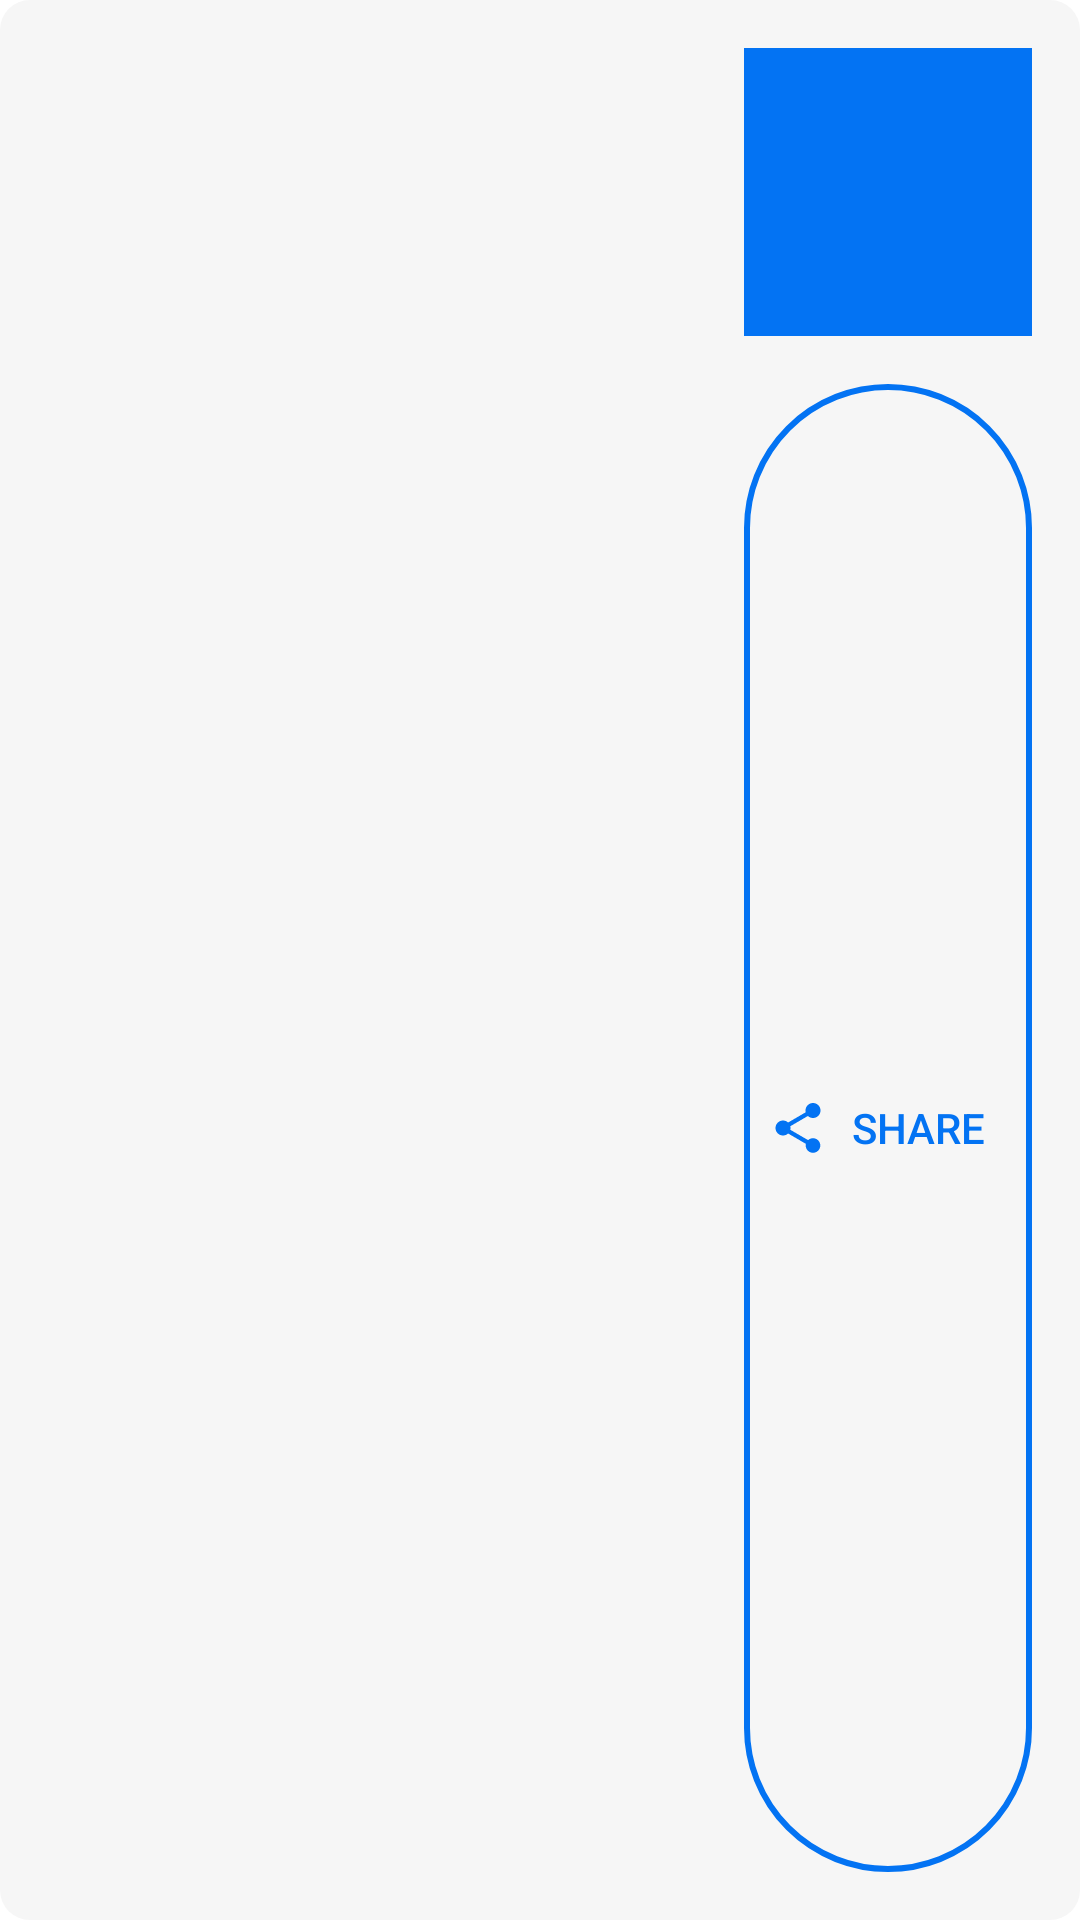

The Android layout XML behind this screen, and the referenced resources:
<!-- AndroidManifest.xml: application theme Theme.TravelApp -->
<!-- res/layout/article_item.xml -->
<?xml version="1.0" encoding="utf-8"?>
<RelativeLayout xmlns:android="http://schemas.android.com/apk/res/android"
    android:layout_width="match_parent"
    android:layout_height="184dp"
    android:background="@drawable/layout_article"
    android:padding="16dp"
    android:layout_marginVertical="12dp">

    <TextView
        android:id="@+id/article_item_author"
        android:layout_width="wrap_content"
        android:layout_height="wrap_content"
        android:layout_alignParentTop="true"
        android:layout_alignParentStart="true"
        android:textAppearance="@style/text_small"/>

    <TextView
        android:id="@+id/article_item_title"
        android:layout_width="wrap_content"
        android:layout_height="wrap_content"
        android:layout_below="@id/article_item_author"
        android:layout_toStartOf="@id/article_item_thumbnail"
        android:layout_alignParentStart="true"
        android:textAppearance="@style/text_medium"
        android:textColor="@color/black"
        android:layout_marginTop="8dp"
        android:layout_marginEnd="16dp"
        android:ellipsize="end"
        android:maxLines="3"/>

    <ImageView
        android:id="@+id/article_item_thumbnail"
        android:src="@color/blue"
        android:layout_width="96dp"
        android:layout_height="96dp"
        android:layout_alignParentEnd="true"
        android:scaleType="centerCrop"/>

    <androidx.appcompat.widget.AppCompatButton
        android:id="@+id/article_item_share_button"
        android:layout_width="96dp"
        android:layout_height="40dp"
        android:layout_alignParentEnd="true"
        android:layout_alignParentBottom="true"
        android:background="@drawable/share_button"
        android:layout_below="@id/article_item_thumbnail"
        android:drawableStart="@drawable/baseline_share_20"
        android:padding="8dp"
        android:text="@string/share"
        android:textColor="@color/blue"
        android:textSize="14sp"
        android:layout_marginTop="16dp"/>

</RelativeLayout>
<!-- resources referenced by this layout -->
<resources>
  <color name="black">#FF000000</color>
  <color name="blue">#0373F3</color>
  <!-- drawable baseline_share_20 (drawable) -->
  <vector android:autoMirrored="true" android:height="20dp"
      android:tint="@color/blue" android:viewportHeight="24"
      android:viewportWidth="24" android:width="20dp" xmlns:android="http://schemas.android.com/apk/res/android">
      <path android:fillColor="@android:color/white" android:pathData="M18,16.08c-0.76,0 -1.44,0.3 -1.96,0.77L8.91,12.7c0.05,-0.23 0.09,-0.46 0.09,-0.7s-0.04,-0.47 -0.09,-0.7l7.05,-4.11c0.54,0.5 1.25,0.81 2.04,0.81 1.66,0 3,-1.34 3,-3s-1.34,-3 -3,-3 -3,1.34 -3,3c0,0.24 0.04,0.47 0.09,0.7L8.04,9.81C7.5,9.31 6.79,9 6,9c-1.66,0 -3,1.34 -3,3s1.34,3 3,3c0.79,0 1.5,-0.31 2.04,-0.81l7.12,4.16c-0.05,0.21 -0.08,0.43 -0.08,0.65 0,1.61 1.31,2.92 2.92,2.92 1.61,0 2.92,-1.31 2.92,-2.92s-1.31,-2.92 -2.92,-2.92z"/>
  </vector>
  <!-- drawable layout_article (drawable) -->
  <?xml version="1.0" encoding="utf-8"?>
  <shape xmlns:android="http://schemas.android.com/apk/res/android"
      android:shape="rectangle">
      <solid android:color="#F6F6F6"/>
      <corners android:radius="10dp" />
  </shape>
  <!-- drawable share_button (drawable) -->
  <?xml version="1.0" encoding="utf-8"?>
  <shape xmlns:android="http://schemas.android.com/apk/res/android"
      android:shape="rectangle">
      <corners android:radius="50dp" />
      <stroke
          android:width="2dp"
          android:color="@color/blue" />
  </shape>
  <string name="share">Share</string>
  <style name="text_medium">
          <item name="android:textSize">18sp</item>
          <item name="android:textColor">#818181</item>
      </style>
  <style name="text_small">
          <item name="android:textSize">12sp</item>
          <item name="android:textColor">#818181</item>
      </style>
  <style name="Theme.TravelApp" parent="Base.Theme.TravelApp">
          <item name="android:statusBarColor">@color/white</item>
          <item name="android:windowLightStatusBar">true</item>
          <item name="android:windowBackground">@color/white</item>
          <item name="colorPrimary">@color/blue</item>
          <item name="colorControlNormal">@color/blue</item>
      </style>
  <style name="Base.Theme.TravelApp" parent="Theme.Material3.Light.NoActionBar">
          
          
      </style>
  <color name="white">#FFFFFFFF</color>
</resources>
